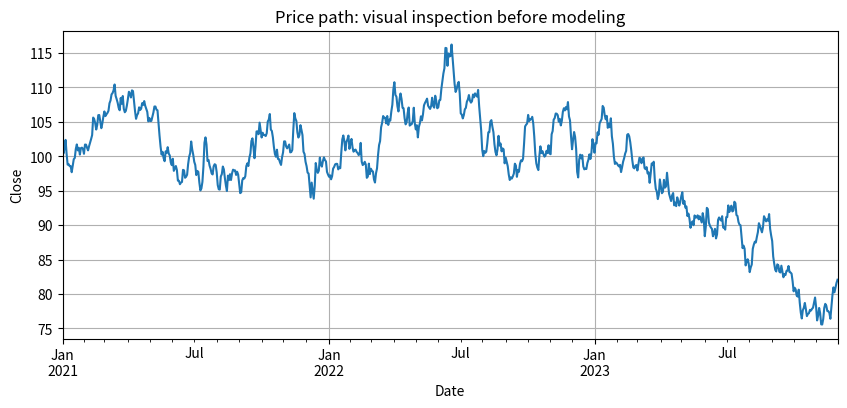
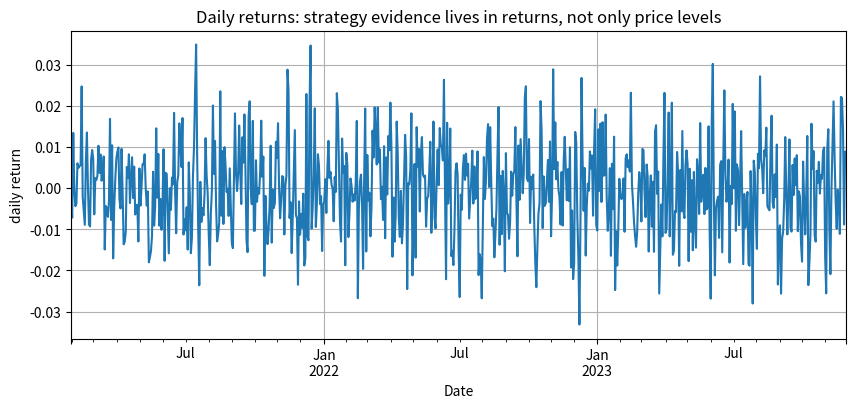
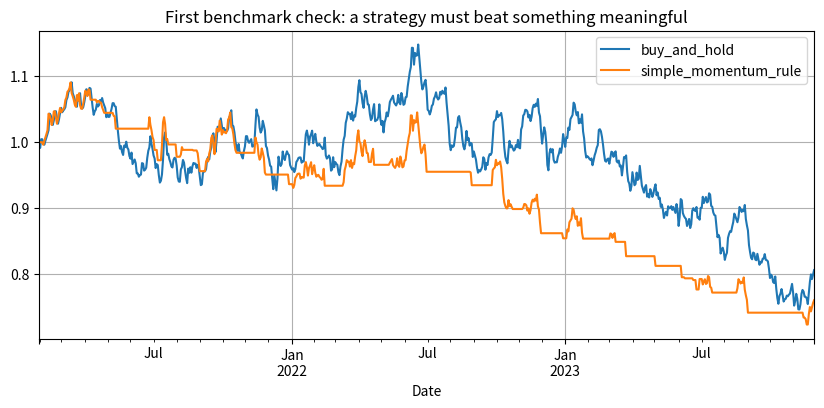

Python code for these plots, in order:
# 課堂穩定性設定：預設使用合成 OHLCV 資料。
# 若教室網路穩定且已安裝 yfinance，可以把 USE_ONLINE_DATA 改成 True。
import warnings
warnings.filterwarnings("ignore")

import numpy as np
import pandas as pd
import matplotlib.pyplot as plt

plt.rcParams["figure.figsize"] = (10, 4)
plt.rcParams["axes.grid"] = True

SYMBOL = "0050.TW"
USE_ONLINE_DATA = False


def make_synthetic_ohlcv(n=760, seed=42):
    rng = np.random.default_rng(seed)
    dates = pd.bdate_range("2021-01-01", periods=n)
    t = np.arange(n)
    regime = np.select(
        [t < n * 0.33, t < n * 0.66],
        [0.00045, -0.00015],
        default=0.00025,
    )
    shocks = rng.normal(0, 0.011, n)
    shocks[0] = rng.normal(0, 0.011)
    ret = regime + shocks + 0.08 * np.r_[0, shocks[:-1]]
    close = 100 * np.exp(np.cumsum(ret))
    open_ = close * (1 + rng.normal(0, 0.003, n))
    high = np.maximum(open_, close) * (1 + rng.uniform(0.001, 0.012, n))
    low = np.minimum(open_, close) * (1 - rng.uniform(0.001, 0.012, n))
    volume = rng.lognormal(mean=15.2, sigma=0.25, size=n) * (1 + 8 * np.abs(ret))
    df = pd.DataFrame(
        {
            "Open": open_,
            "High": high,
            "Low": low,
            "Close": close,
            "Adj Close": close,
            "Volume": volume.astype(int),
        },
        index=dates,
    )
    df.index.name = "Date"
    return df


def load_market_data(symbol=SYMBOL, start="2020-01-01", use_online=USE_ONLINE_DATA):
    if use_online:
        try:
            import yfinance as yf
            df = yf.download(symbol, start=start, auto_adjust=False, progress=False)
            if isinstance(df.columns, pd.MultiIndex):
                df.columns = df.columns.get_level_values(0)
            if not df.empty and {"Open", "High", "Low", "Close", "Volume"}.issubset(df.columns):
                print(f"Loaded online data: {symbol}, rows={len(df)}")
                return df.dropna()
        except Exception as exc:
            print("Online download failed; falling back to synthetic data.")
            print(type(exc).__name__, exc)
    print("Using synthetic OHLCV data. Toggle USE_ONLINE_DATA=True for real market data.")
    return make_synthetic_ohlcv()


def add_features(raw):
    df = raw.copy()
    df["ret_1d"] = df["Close"].pct_change()
    df["ret_fwd_1d"] = df["Close"].shift(-1) / df["Close"] - 1
    df["ma_5"] = df["Close"].rolling(5).mean()
    df["ma_20"] = df["Close"].rolling(20).mean()
    df["ma_gap"] = df["ma_5"] / df["ma_20"] - 1
    df["mom_5"] = df["Close"] / df["Close"].shift(5) - 1
    df["mom_20"] = df["Close"] / df["Close"].shift(20) - 1
    df["vol_20"] = df["ret_1d"].rolling(20).std() * np.sqrt(252)
    df["range_pct"] = (df["High"] - df["Low"]) / df["Close"]
    volume_mean = df["Volume"].rolling(20).mean()
    volume_std = df["Volume"].rolling(20).std()
    df["volume_z"] = (df["Volume"] - volume_mean) / volume_std
    df = df.dropna()
    df["target_up"] = (df["ret_fwd_1d"] > 0).astype(int)
    return df


def max_drawdown(ret):
    wealth = (1 + ret.fillna(0)).cumprod()
    dd = wealth / wealth.cummax() - 1
    return dd.min()


def sharpe(ret, periods=252):
    vol = ret.std()
    if vol == 0 or np.isnan(vol):
        return np.nan
    return np.sqrt(periods) * ret.mean() / vol


def perf_table(returns_dict):
    rows = []
    for name, ret in returns_dict.items():
        ret = pd.Series(ret).dropna()
        rows.append(
            {
                "strategy": name,
                "ann_return": (1 + ret).prod() ** (252 / len(ret)) - 1 if len(ret) else np.nan,
                "ann_vol": ret.std() * np.sqrt(252),
                "sharpe": sharpe(ret),
                "max_drawdown": max_drawdown(ret),
                "win_rate": (ret > 0).mean(),
            }
        )
    return pd.DataFrame(rows).set_index("strategy").round(4)


raw = load_market_data()
df = add_features(raw)
df.tail()


hot1_cases = pd.DataFrame(
    [
        ["AI says price will rise tomorrow", "prediction", "No position size, no exit, no cost, no benchmark"],
        ["Buy when probability_up > 0.55 and exit next day", "rule", "Need evidence that 0.55 works out-of-sample"],
        ["Hold 0050.TW forever", "benchmark", "Not AI, but useful comparison"],
        ["Ask GenAI for five stock ideas", "idea support", "Needs data, timestamp, validation, risk control"],
    ],
    columns=["statement", "best_class", "missing_for_trading"],
)
hot1_cases


ai_task_cards = pd.DataFrame(
    {
        "task": [
            "summarize market news",
            "predict next-day return direction",
            "choose how much capital to allocate",
            "detect unusually high turnover",
            "write a trading hypothesis",
            "approve live deployment",
            "explain model feature importance",
            "generate alternative explanations for a signal",
        ],
        "student_class": "",
        "risk_if_wrong": "",
    }
)
ai_task_cards


idea_versions = pd.DataFrame(
    [
        ["daily", "predict next-day direction", "1 trading day", "higher turnover, cost matters"],
        ["weekly", "predict next-week return", "5 trading days", "fewer trades, slower feedback"],
        ["monthly", "predict next-month relative performance", "20 trading days", "closer to asset allocation"],
    ],
    columns=["data_frequency", "possible_target", "holding_period", "main_risk"],
)
idea_versions


ax = raw["Close"].plot(title="Price path: visual inspection before modeling")
ax.set_ylabel("Close")
plt.show()

ax = df["ret_1d"].plot(title="Daily returns: strategy evidence lives in returns, not only price levels")
ax.set_ylabel("daily return")
plt.show()


timing_cards = pd.DataFrame(
    {
        "field_or_feature": [
            "today open",
            "today close",
            "yesterday close",
            "20-day moving average using yesterday close",
            "tomorrow return",
            "full-sample mean return",
            "news published before market open",
            "revised financial statement data",
        ],
        "student_label": "",
        "why": "",
    }
)
timing_cards


falsification_template = pd.DataFrame(
    {
        "claim": [
            "Recent winners keep winning",
            "AI probability improves timing",
            "Volume confirms trend",
            "The strategy is robust",
        ],
        "evidence_that_supports": "",
        "evidence_that_refutes": "",
        "minimum_benchmark": ["buy-and-hold", "naive momentum", "cash", "same strategy with higher cost"],
    }
)
falsification_template


benchmark = df["ret_1d"]
simple_mom = np.where(df["mom_20"] > 0, 1, 0) * df["ret_fwd_1d"]
curves = pd.DataFrame(
    {
        "buy_and_hold": (1 + benchmark).cumprod(),
        "simple_momentum_rule": (1 + pd.Series(simple_mom, index=df.index)).cumprod(),
    }
)
curves.plot(title="First benchmark check: a strategy must beat something meaningful")
plt.show()

perf_table({"buy_and_hold": benchmark, "simple_momentum_rule": pd.Series(simple_mom, index=df.index)})


ai_strategy_text = pd.DataFrame(
    [
        ["Use AI to find good buying points", "revise", "Define signal, target, horizon, benchmark"],
        ["Buy when recent momentum is strong", "revise", "Define lookback window and threshold"],
        ["This should make stable profit", "delete", "Overclaim; replace with testable performance criteria"],
        ["Compare against buy-and-hold after transaction costs", "keep", "This is testable"],
        ["Avoid overfitting by checking a later test period", "keep", "This is validation-aware"],
    ],
    columns=["AI_sentence", "student_action", "reason"],
)
ai_strategy_text


strategy_problem_card = pd.DataFrame(
    {
        "field": [
            "Trading idea",
            "Asset / universe",
            "Prediction target",
            "Holding period",
            "Features needed",
            "Benchmark",
            "Transaction cost assumption",
            "Failure condition",
            "Human decision still required",
        ],
        "group_answer": [
            "Momentum may predict short-term continuation",
            "0050.TW or selected ETF universe",
            "next-day or next-week direction/return",
            "1-5 trading days",
            "past returns, moving average gap, volatility, volume",
            "buy-and-hold and naive momentum",
            "0.05%-0.15% per trade",
            "no improvement after cost in test period",
            "capital allocation and deployment approval",
        ],
    }
)
strategy_problem_card


optional_cost_cards = pd.DataFrame(
    [
        ["trade every day", 0.95, "very high"],
        ["trade only when probability > 0.60", 0.35, "medium"],
        ["monthly rebalance", 0.06, "low"],
        ["buy and hold", 0.01, "very low"],
    ],
    columns=["rule", "approx_turnover", "cost_sensitivity"],
)
optional_cost_cards


failure_modes = pd.DataFrame(
    [
        ["data leakage", "using information unavailable at trade time", "timestamp audit"],
        ["overfitting", "choosing rules after seeing test results", "holdout and walk-forward validation"],
        ["ignored costs", "profitable before cost only", "cost sensitivity table"],
        ["weak benchmark", "beating cash but not buy-and-hold", "define benchmark before testing"],
        ["non-stationarity", "pattern disappears in new regime", "subperiod and regime tests"],
    ],
    columns=["failure_mode", "meaning", "prevention"],
)
failure_modes


event_df = df.copy()
event_df["dollar_volume"] = event_df["Close"] * event_df["Volume"]
threshold = event_df["dollar_volume"].quantile(0.80)
event_bars = event_df[event_df["dollar_volume"] >= threshold]
pd.DataFrame(
    {
        "calendar_rows": [len(event_df)],
        "event_rows_top_20pct_dollar_volume": [len(event_bars)],
        "avg_calendar_abs_return": [event_df["ret_1d"].abs().mean()],
        "avg_event_abs_return": [event_bars["ret_1d"].abs().mean()],
    }
).round(4)


def simple_triple_barrier(close, horizon=10, up=0.03, down=-0.03):
    labels = []
    for i in range(len(close) - horizon):
        path = close.iloc[i + 1 : i + horizon + 1] / close.iloc[i] - 1
        hit_up = path[path >= up]
        hit_down = path[path <= down]
        if len(hit_up) == 0 and len(hit_down) == 0:
            labels.append(0)
        elif len(hit_down) == 0 or (len(hit_up) and hit_up.index[0] < hit_down.index[0]):
            labels.append(1)
        else:
            labels.append(-1)
    return pd.Series(labels, index=close.index[: len(labels)])

tb_label = simple_triple_barrier(df["Close"])
tb_label.value_counts().rename("count")


meta_label_demo = pd.DataFrame(
    {
        "side_model_signal": ["long", "long", "long", "flat"],
        "confidence_or_filter": [0.62, 0.51, 0.74, 0.40],
        "meta_decision": ["trade", "skip", "trade", "skip"],
        "reason": [
            "signal passes threshold",
            "edge too weak after cost",
            "strong enough but still needs risk limit",
            "no directional view",
        ],
    }
)
meta_label_demo
